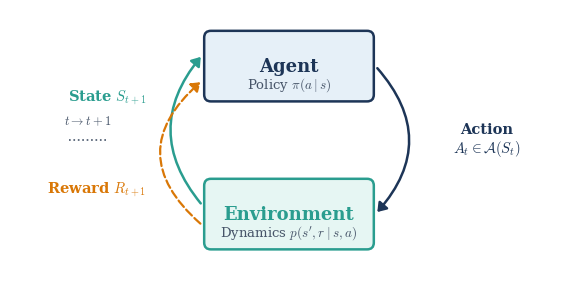
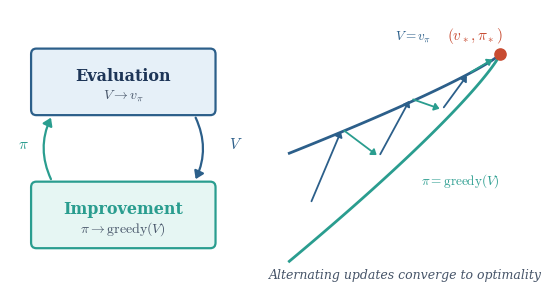
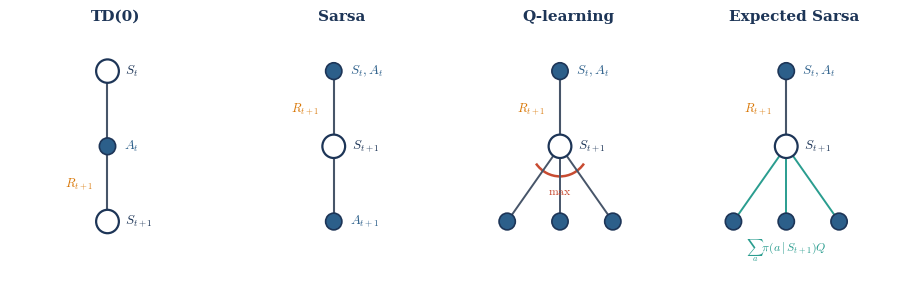
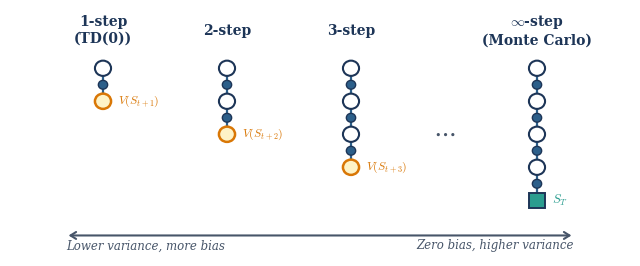
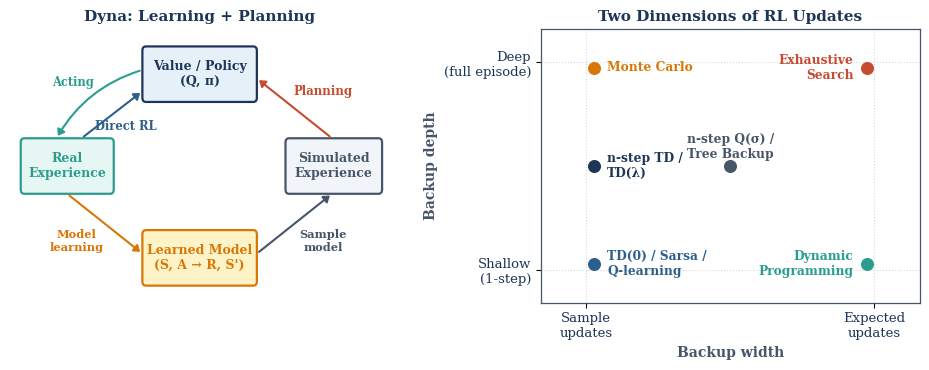
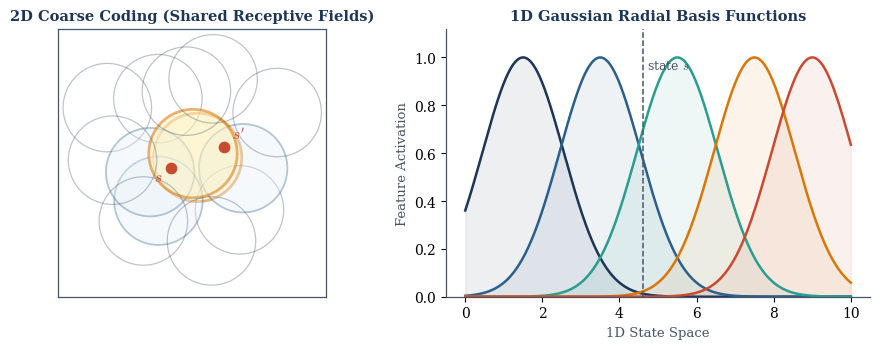
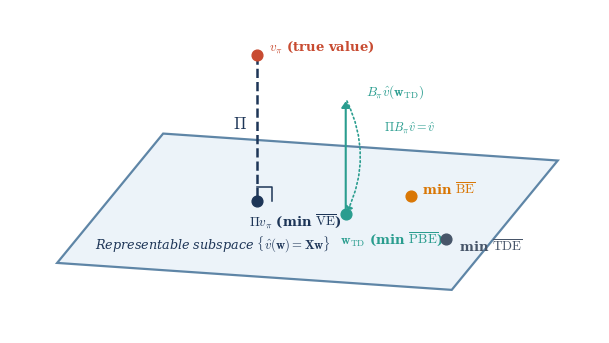
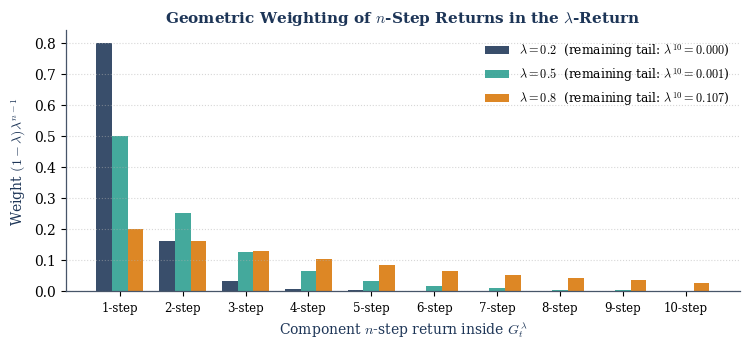

Write the Python code that produced these figures, in order.
#!/usr/bin/env python3
"""Generate clean, original 300-dpi conceptual diagrams for RL study notes.

Replaces textbook-derived hand scans with original programmatic schematics and
mathematical plots (plus the existing Gaussian PDF generator in make-fig-13-1.py).

Usage: python3 scripts/make-figures.py [--out figures]
"""
from __future__ import annotations

import argparse
from pathlib import Path

import matplotlib
matplotlib.use("Agg")
import matplotlib.pyplot as plt
import matplotlib.patches as patches
from matplotlib.patches import FancyBboxPatch, FancyArrowPatch, Circle
import numpy as np

# Consistent clean academic palette
NAVY = "#1d3557"
BLUE = "#2c5f8a"
TEAL = "#2a9d8f"
AMBER = "#d97706"
CORAL = "#c84b31"
SLATE = "#475569"
LIGHT_BG = "#f8fafc"
LIGHT_BLUE = "#e6f0f8"
LIGHT_TEAL = "#e6f6f3"
LIGHT_AMBER = "#fef3c7"

plt.rcParams.update({
    "font.family": "DejaVu Serif",
    "mathtext.fontset": "cm",
    "axes.edgecolor": SLATE,
    "axes.linewidth": 0.9,
})


def save(fig: plt.Figure, out: Path, name: str) -> None:
    out.mkdir(parents=True, exist_ok=True)
    path = out / name
    fig.savefig(path, dpi=300, bbox_inches="tight", facecolor="white")
    plt.close(fig)
    print(f"  wrote {path}")


def fig_ch03_mdp_loop(out: Path) -> None:
    """Original Agent-Environment interaction loop schematic."""
    fig, ax = plt.subplots(figsize=(7.2, 3.4))
    ax.set_xlim(0, 10)
    ax.set_ylim(0, 4.6)
    ax.axis("off")

    agent = FancyBboxPatch((3.6, 3.1), 2.8, 1.0, boxstyle="round,pad=0.12",
                           fc=LIGHT_BLUE, ec=NAVY, lw=1.8)
    env = FancyBboxPatch((3.6, 0.5), 2.8, 1.0, boxstyle="round,pad=0.12",
                         fc=LIGHT_TEAL, ec=TEAL, lw=1.8)
    ax.add_patch(agent)
    ax.add_patch(env)
    ax.text(5.0, 3.6, "Agent", ha="center", va="center", fontsize=13, weight="bold", color=NAVY)
    ax.text(5.0, 3.28, r"Policy $\pi(a \mid s)$", ha="center", va="center", fontsize=9.5, color=SLATE)
    ax.text(5.0, 1.0, "Environment", ha="center", va="center", fontsize=13, weight="bold", color=TEAL)
    ax.text(5.0, 0.68, r"Dynamics $p(s', r \mid s, a)$", ha="center", va="center", fontsize=9.5, color=SLATE)

    # Action arrow (right side: Agent -> Env)
    ax.annotate("", xy=(6.55, 1.0), xytext=(6.55, 3.6),
                arrowprops=dict(arrowstyle="-|>,head_width=0.35,head_length=0.5",
                                connectionstyle="arc3,rad=-0.45", lw=1.8, color=NAVY))
    ax.text(8.55, 2.3, "Action\n" + r"$A_t \in \mathcal{A}(S_t)$", ha="center", va="center",
            fontsize=10.5, color=NAVY, weight="bold")

    # State & Reward arrows (left side: Env -> Agent)
    ax.annotate("", xy=(3.45, 3.8), xytext=(3.45, 1.15),
                arrowprops=dict(arrowstyle="-|>,head_width=0.35,head_length=0.5",
                                connectionstyle="arc3,rad=-0.42", lw=1.8, color=TEAL))
    ax.annotate("", xy=(3.45, 3.35), xytext=(3.45, 0.8),
                arrowprops=dict(arrowstyle="-|>,head_width=0.35,head_length=0.5",
                                connectionstyle="arc3,rad=-0.58", lw=1.6, color=AMBER, ls="--"))

    # Time-step tick marker
    ax.plot([1.05, 1.75], [2.3, 2.3], color=SLATE, lw=1.2, ls=":")
    ax.text(1.4, 2.52, r"$t \to t+1$", ha="center", va="bottom", fontsize=9, color=SLATE, style="italic")

    ax.text(2.45, 3.05, r"State $S_{t+1}$", ha="right", va="center", fontsize=10.5, color=TEAL, weight="bold")
    ax.text(1.55, 1.45, r"Reward $R_{t+1}$", ha="center", va="center", fontsize=10.5, color=AMBER, weight="bold")

    save(fig, out, "ch03-mdp-loop.png")


def fig_ch04_gpi(out: Path) -> None:
    """Original Generalized Policy Iteration (GPI) interaction schematic."""
    fig, ax = plt.subplots(figsize=(6.8, 3.6))
    ax.set_xlim(0, 10)
    ax.set_ylim(0, 5.0)
    ax.axis("off")

    # Left panel: cyclic loop
    eval_box = FancyBboxPatch((0.5, 3.2), 3.3, 1.0, boxstyle="round,pad=0.1",
                              fc=LIGHT_BLUE, ec=BLUE, lw=1.6)
    imp_box = FancyBboxPatch((0.5, 0.8), 3.3, 1.0, boxstyle="round,pad=0.1",
                             fc=LIGHT_TEAL, ec=TEAL, lw=1.6)
    ax.add_patch(eval_box)
    ax.add_patch(imp_box)
    ax.text(2.15, 3.8, "Evaluation", ha="center", va="center", fontsize=11.5, weight="bold", color=NAVY)
    ax.text(2.15, 3.45, r"$V \to v_\pi$", ha="center", va="center", fontsize=10, color=SLATE)
    ax.text(2.15, 1.4, "Improvement", ha="center", va="center", fontsize=11.5, weight="bold", color=TEAL)
    ax.text(2.15, 1.05, r"$\pi \to \mathrm{greedy}(V)$", ha="center", va="center", fontsize=10, color=SLATE)

    ax.annotate("", xy=(3.5, 1.9), xytext=(3.5, 3.1),
                arrowprops=dict(arrowstyle="-|>,head_width=0.3,head_length=0.45",
                                connectionstyle="arc3,rad=-0.25", lw=1.6, color=BLUE))
    ax.annotate("", xy=(0.8, 3.1), xytext=(0.8, 1.9),
                arrowprops=dict(arrowstyle="-|>,head_width=0.3,head_length=0.45",
                                connectionstyle="arc3,rad=-0.25", lw=1.6, color=TEAL))
    ax.text(4.15, 2.5, r"$V$", fontsize=11, color=BLUE, weight="bold")
    ax.text(0.15, 2.5, r"$\pi$", fontsize=11, color=TEAL, weight="bold")

    # Right panel: converging geometry toward (v*, pi*)
    x = np.linspace(5.3, 9.3, 100)
    y_eval = 4.2 - 0.55 * (9.3 - x) ** 0.85
    y_imp = 4.2 - 1.15 * (9.3 - x) ** 0.85
    ax.plot(x, y_eval, color=BLUE, lw=2.0, label=r"$V = v_\pi$")
    ax.plot(x, y_imp, color=TEAL, lw=2.0, label=r"$\pi = \mathrm{greedy}(V)$")
    ax.scatter([9.3], [4.2], color=CORAL, s=65, zorder=5)
    ax.text(9.35, 4.35, r"$(v_*, \pi_*)$", ha="right", va="bottom", fontsize=11, color=CORAL, weight="bold")

    # Zig-zag trajectory between the two curves
    pts = [(5.7, 1.5), (6.3, 2.85), (7.0, 2.35), (7.6, 3.4), (8.2, 3.2), (8.7, 3.85), (9.2, 4.13)]
    for i in range(len(pts) - 1):
        c = BLUE if i % 2 == 0 else TEAL
        ax.annotate("", xy=pts[i + 1], xytext=pts[i],
                    arrowprops=dict(arrowstyle="-|>,head_width=0.22,head_length=0.3", lw=1.3, color=c))
    ax.text(7.3, 4.45, r"$V = v_\pi$", color=BLUE, fontsize=9.5, weight="bold")
    ax.text(7.8, 1.85, r"$\pi = \mathrm{greedy}(V)$", color=TEAL, fontsize=9.5, weight="bold")
    ax.text(7.5, 0.15, "Alternating updates converge to optimality", ha="center", fontsize=9, color=SLATE, style="italic")

    save(fig, out, "ch04-gpi-loop.png")


def fig_ch06_td_backups(out: Path) -> None:
    """Original side-by-side 1-step backup schematics: TD(0), Sarsa, Q-learning, Expected Sarsa."""
    fig, axes = plt.subplots(1, 4, figsize=(9.2, 3.0))
    titles = ["TD(0)", "Sarsa", "Q-learning", "Expected Sarsa"]

    def draw_state(ax, x, y, label=None, dx=0.22):
        ax.add_patch(Circle((x, y), 0.14, fc="white", ec=NAVY, lw=1.6, zorder=4))
        if label:
            ax.text(x + dx, y, label, va="center", fontsize=9.5, color=NAVY)

    def draw_action(ax, x, y, label=None, dx=0.2):
        ax.add_patch(Circle((x, y), 0.10, fc=BLUE, ec=NAVY, lw=1.2, zorder=4))
        if label:
            ax.text(x + dx, y, label, va="center", fontsize=9.5, color=BLUE)

    for ax, title in zip(axes, titles):
        ax.set_xlim(-1.2, 1.4)
        ax.set_ylim(-0.3, 2.7)
        ax.axis("off")
        ax.set_title(title, fontsize=11, weight="bold", color=NAVY, pad=6)

    # 1. TD(0): S -> A -> S'
    ax = axes[0]
    ax.plot([0, 0], [2.2, 1.3], color=SLATE, lw=1.5)
    ax.plot([0, 0], [1.3, 0.4], color=SLATE, lw=1.5)
    draw_state(ax, 0, 2.2, r"$S_t$")
    draw_action(ax, 0, 1.3, r"$A_t$")
    draw_state(ax, 0, 0.4, r"$S_{t+1}$")
    ax.text(-0.18, 0.85, r"$R_{t+1}$", ha="right", va="center", fontsize=9, color=AMBER)

    # 2. Sarsa: (S,A) -> S' -> A'
    ax = axes[1]
    ax.plot([0, 0], [2.2, 1.3], color=SLATE, lw=1.5)
    ax.plot([0, 0], [1.3, 0.4], color=SLATE, lw=1.5)
    draw_action(ax, 0, 2.2, r"$S_t, A_t$")
    draw_state(ax, 0, 1.3, r"$S_{t+1}$")
    draw_action(ax, 0, 0.4, r"$A_{t+1}$")
    ax.text(-0.18, 1.75, r"$R_{t+1}$", ha="right", va="center", fontsize=9, color=AMBER)

    # 3. Q-learning: (S,A) -> S' -> max over a'
    ax = axes[2]
    ax.plot([0, 0], [2.2, 1.3], color=SLATE, lw=1.5)
    for x_a in (-0.65, 0.0, 0.65):
        ax.plot([0, x_a], [1.3, 0.4], color=SLATE, lw=1.4)
        draw_action(ax, x_a, 0.4)
    arc = patches.Arc((0, 1.3), 0.72, 0.72, theta1=215, theta2=325, color=CORAL, lw=1.8)
    ax.add_patch(arc)
    ax.text(0, 0.76, r"$\max$", ha="center", va="center", fontsize=8.5, color=CORAL, weight="bold")
    draw_action(ax, 0, 2.2, r"$S_t, A_t$")
    draw_state(ax, 0, 1.3, r"$S_{t+1}$")
    ax.text(-0.18, 1.75, r"$R_{t+1}$", ha="right", va="center", fontsize=9, color=AMBER)

    # 4. Expected Sarsa: (S,A) -> S' -> weighted expectation over a'
    ax = axes[3]
    ax.plot([0, 0], [2.2, 1.3], color=SLATE, lw=1.5)
    for x_a in (-0.65, 0.0, 0.65):
        ax.plot([0, x_a], [1.3, 0.4], color=TEAL, lw=1.4)
        draw_action(ax, x_a, 0.4)
    ax.text(0, 0.05, r"$\sum_a \pi(a \mid S_{t+1}) Q$", ha="center", va="center", fontsize=8.5, color=TEAL)
    draw_action(ax, 0, 2.2, r"$S_t, A_t$")
    draw_state(ax, 0, 1.3, r"$S_{t+1}$")
    ax.text(-0.18, 1.75, r"$R_{t+1}$", ha="right", va="center", fontsize=9, color=AMBER)

    fig.tight_layout()
    save(fig, out, "ch06-td-backups.png")


def fig_ch07_nstep_spectrum(out: Path) -> None:
    """Original n-step return spectrum from TD(0) through n-step TD to Monte Carlo."""
    fig, ax = plt.subplots(figsize=(8.0, 3.2))
    ax.set_xlim(-0.5, 9.5)
    ax.set_ylim(-0.6, 3.6)
    ax.axis("off")

    cols = [(1.0, "1-step\n(TD(0))", 1), (3.0, "2-step", 2), (5.0, "3-step", 3), (8.0, r"$\infty$-step" + "\n(Monte Carlo)", 4)]
    for x, label, depth in cols:
        ax.text(x, 3.25, label, ha="center", va="center", fontsize=10, weight="bold", color=NAVY)
        ys = np.linspace(2.6, 0.35, 5)
        for step in range(depth):
            ax.plot([x, x], [ys[step], ys[step + 1]], color=BLUE, lw=1.6)
            ax.add_patch(Circle((x, ys[step]), 0.13, fc="white", ec=NAVY, lw=1.5, zorder=4))
            mid = 0.5 * (ys[step] + ys[step + 1])
            ax.add_patch(Circle((x, mid), 0.075, fc=BLUE, ec=NAVY, lw=1.0, zorder=4))
        if depth < 4:
            # Bootstrapped leaf state
            ax.add_patch(Circle((x, ys[depth]), 0.13, fc=LIGHT_AMBER, ec=AMBER, lw=1.8, zorder=4))
            ax.text(x + 0.25, ys[depth], r"$V(S_{t+" + str(depth) + "})$", va="center", fontsize=8.5, color=AMBER)
        else:
            # Terminal square
            sq = patches.Rectangle((x - 0.13, ys[4] - 0.13), 0.26, 0.26, fc=TEAL, ec=NAVY, lw=1.4, zorder=4)
            ax.add_patch(sq)
            ax.text(x + 0.25, ys[4], r"$S_T$", va="center", fontsize=9, color=TEAL, weight="bold")

    ax.text(6.5, 1.5, r"$\cdots$", ha="center", va="center", fontsize=18, color=SLATE)
    ax.annotate("", xy=(8.6, -0.25), xytext=(0.4, -0.25),
                arrowprops=dict(arrowstyle="<->,head_width=0.25,head_length=0.4", lw=1.5, color=SLATE))
    ax.text(0.4, -0.48, "Lower variance, more bias", ha="left", fontsize=8.5, color=SLATE, style="italic")
    ax.text(8.6, -0.48, "Zero bias, higher variance", ha="right", fontsize=8.5, color=SLATE, style="italic")

    save(fig, out, "ch07-nstep-spectrum.png")


def fig_ch08_dyna_unified(out: Path) -> None:
    """Original two-panel schematic: Dyna architecture and the 2D unified RL plane."""
    fig, (ax1, ax2) = plt.subplots(1, 2, figsize=(9.4, 3.8))

    # Left: Dyna cycle
    ax1.set_xlim(-0.3, 10.3)
    ax1.set_ylim(-0.2, 6.2)
    ax1.axis("off")
    ax1.set_title("Dyna: Learning + Planning", fontsize=11, weight="bold", color=NAVY)

    boxes = {
        "exp": (0.1, 2.45, 2.4, 1.1, "Real\nExperience", LIGHT_TEAL, TEAL),
        "val": (3.5, 4.6, 3.0, 1.1, "Value / Policy\n(Q, π)", LIGHT_BLUE, NAVY),
        "mod": (3.5, 0.3, 3.0, 1.1, "Learned Model\n(S, A → R, S')", LIGHT_AMBER, AMBER),
        "sim": (7.5, 2.45, 2.5, 1.1, "Simulated\nExperience", "#f1f5f9", SLATE),
    }
    for x, y, w, h, txt, fc, ec in boxes.values():
        ax1.add_patch(FancyBboxPatch((x, y), w, h, boxstyle="round,pad=0.1", fc=fc, ec=ec, lw=1.6))
        ax1.text(x + w / 2, y + h / 2, txt, ha="center", va="center", fontsize=9.0, weight="bold", color=ec)

    # Acting (top-left outer arc) and Direct RL (inner arrow)
    ax1.annotate("", xy=(1.0, 3.65), xytext=(3.4, 5.25),
                 arrowprops=dict(arrowstyle="-|>,head_width=0.25,head_length=0.35",
                                 connectionstyle="arc3,rad=0.2", lw=1.5, color=TEAL))
    ax1.text(1.45, 4.95, "Acting", ha="center", va="center", fontsize=8.3, color=TEAL, weight="bold")

    ax1.annotate("", xy=(3.4, 4.75), xytext=(1.7, 3.65),
                 arrowprops=dict(arrowstyle="-|>,head_width=0.25,head_length=0.35", lw=1.5, color=BLUE))
    ax1.text(2.95, 3.92, "Direct RL", ha="center", va="center", fontsize=8.3, color=BLUE, weight="bold")

    # Model learning (bottom-left)
    ax1.annotate("", xy=(3.4, 0.95), xytext=(1.3, 2.35),
                 arrowprops=dict(arrowstyle="-|>,head_width=0.25,head_length=0.35", lw=1.5, color=AMBER))
    ax1.text(1.55, 1.25, "Model\nlearning", ha="center", va="center", fontsize=8.2, color=AMBER, weight="bold")

    # Sample model (bottom-right)
    ax1.annotate("", xy=(8.7, 2.35), xytext=(6.6, 0.95),
                 arrowprops=dict(arrowstyle="-|>,head_width=0.25,head_length=0.35", lw=1.5, color=SLATE))
    ax1.text(8.45, 1.25, "Sample\nmodel", ha="center", va="center", fontsize=8.2, color=SLATE, weight="bold")

    # Planning (top-right)
    ax1.annotate("", xy=(6.6, 5.05), xytext=(8.7, 3.65),
                 arrowprops=dict(arrowstyle="-|>,head_width=0.25,head_length=0.35", lw=1.5, color=CORAL))
    ax1.text(8.45, 4.75, "Planning", ha="center", va="center", fontsize=8.5, color=CORAL, weight="bold")

    # Right: 2D Unified RL plane (Depth vs Width)
    ax2.set_xlim(0, 10)
    ax2.set_ylim(0, 10)
    ax2.set_xticks([1.2, 8.8])
    ax2.set_xticklabels(["Sample\nupdates", "Expected\nupdates"], fontsize=9.5, color=NAVY)
    ax2.set_yticks([1.2, 8.8])
    ax2.set_yticklabels(["Shallow\n(1-step)", "Deep\n(full episode)"], fontsize=9.5, color=NAVY)
    ax2.set_xlabel("Backup width", fontsize=10, weight="bold", color=SLATE)
    ax2.set_ylabel("Backup depth", fontsize=10, weight="bold", color=SLATE)
    ax2.set_title("Two Dimensions of RL Updates", fontsize=11, weight="bold", color=NAVY)
    ax2.grid(True, ls=":", alpha=0.5)

    corners = [
        (1.4, 1.4, "TD(0) / Sarsa /\nQ-learning", BLUE),
        (8.6, 1.4, "Dynamic\nProgramming", TEAL),
        (1.4, 8.6, "Monte Carlo", AMBER),
        (8.6, 8.6, "Exhaustive\nSearch", CORAL),
        (1.4, 5.0, "n-step TD /\nTD(λ)", NAVY),
        (5.0, 5.0, "n-step Q(σ) /\nTree Backup", SLATE),
    ]
    for cx, cy, lbl, col in corners:
        ax2.scatter([cx], [cy], s=70, color=col, zorder=5)
        dx = 0.35 if cx < 5 else (-0.35 if cx > 6 else 0.0)
        ha = "left" if cx < 5 else ("right" if cx > 6 else "center")
        dy = 0.7 if cx == 5.0 else 0.0
        ax2.text(cx + dx, cy + dy, lbl, ha=ha, va="center", fontsize=8.8, weight="bold", color=col)

    fig.tight_layout(w_pad=2.5)
    save(fig, out, "ch08-dyna-unified.png")


def fig_ch09_coarse_rbf(out: Path) -> None:
    """Original two-panel feature representation plot: 2D coarse coding & 1D Gaussian RBFs."""
    fig, (ax1, ax2) = plt.subplots(1, 2, figsize=(9.2, 3.6))

    # Left: 2D overlapping circular receptive fields
    rng = np.random.default_rng(7)
    centers = rng.uniform(0.18, 0.82, size=(14, 2))
    # Guarantee two query states share exactly one circle
    s1 = np.array([0.42, 0.48])
    s2 = np.array([0.62, 0.56])
    centers[0] = np.array([0.52, 0.52])
    r = 0.165
    for i, (cx, cy) in enumerate(centers):
        in_s1 = np.hypot(s1[0] - cx, s1[1] - cy) <= r
        in_s2 = np.hypot(s2[0] - cx, s2[1] - cy) <= r
        if in_s1 and in_s2:
            fc, ec, alpha, lw = LIGHT_AMBER, AMBER, 0.55, 2.0
        elif in_s1 or in_s2:
            fc, ec, alpha, lw = LIGHT_BLUE, BLUE, 0.35, 1.3
        else:
            fc, ec, alpha, lw = "none", SLATE, 0.35, 0.9
        ax1.add_patch(Circle((cx, cy), r, fc=fc, ec=ec, lw=lw, alpha=alpha))

    ax1.scatter([s1[0], s2[0]], [s1[1], s2[1]], color=CORAL, s=55, zorder=6)
    ax1.text(s1[0] - 0.03, s1[1] - 0.05, r"$s$", fontsize=11, weight="bold", color=CORAL, ha="right")
    ax1.text(s2[0] + 0.03, s2[1] + 0.03, r"$s'$", fontsize=11, weight="bold", color=CORAL, ha="left")
    ax1.set_xlim(0, 1)
    ax1.set_ylim(0, 1)
    ax1.set_aspect("equal")
    ax1.set_xticks([])
    ax1.set_yticks([])
    ax1.set_title("2D Coarse Coding (Shared Receptive Fields)", fontsize=10.5, weight="bold", color=NAVY)

    # Right: 1D Gaussian RBFs
    x = np.linspace(0, 10, 400)
    mus = [1.5, 3.5, 5.5, 7.5, 9.0]
    sigma = 1.05
    palette = [NAVY, BLUE, TEAL, AMBER, CORAL]
    for idx, (mu, col) in enumerate(zip(mus, palette), 1):
        y = np.exp(-0.5 * ((x - mu) / sigma) ** 2)
        ax2.plot(x, y, color=col, lw=1.8, label=rf"$x_{idx}(s)$")
        ax2.fill_between(x, 0, y, color=col, alpha=0.08)
    s_q = 4.6
    ax2.axvline(s_q, color=SLATE, ls="--", lw=1.1)
    ax2.text(s_q + 0.12, 0.95, r"state $s$", fontsize=9, color=SLATE)
    ax2.set_xlabel("1D State Space", fontsize=9.5, color=SLATE)
    ax2.set_ylabel("Feature Activation", fontsize=9.5, color=SLATE)
    ax2.set_ylim(0, 1.12)
    ax2.set_title("1D Gaussian Radial Basis Functions", fontsize=10.5, weight="bold", color=NAVY)
    ax2.spines["top"].set_visible(False)
    ax2.spines["right"].set_visible(False)

    fig.tight_layout()
    save(fig, out, "ch09-coarse-rbf.png")


def fig_ch11_linear_projection(out: Path) -> None:
    """Original geometric schematic of linear VFA projection in value-function space."""
    fig, ax = plt.subplots(figsize=(7.6, 4.2))
    ax.set_xlim(0, 10)
    ax.set_ylim(0, 6)
    ax.axis("off")

    # Draw 2D linear subspace plane (parallelogram)
    plane = patches.Polygon([(0.8, 1.3), (7.5, 0.8), (9.3, 3.2), (2.6, 3.7)],
                            closed=True, fc=LIGHT_BLUE, ec=BLUE, lw=1.6, alpha=0.75)
    ax.add_patch(plane)
    ax.text(1.45, 1.55, r"Representable subspace $\{ \hat{v}(\mathbf{w}) = \mathbf{X}\mathbf{w} \}$",
            fontsize=9.2, color=NAVY, style="italic")

    # True value function v_pi above the plane
    v_pi = (4.2, 5.15)
    p_ve = (4.2, 2.45)     # Orthogonal projection Pi v_pi (min VE)
    p_td = (5.7, 2.2)      # TD fixed point (min PBE = 0)
    p_be = (6.8, 2.55)     # Min BE
    p_tde = (7.4, 1.75)    # Min TDE

    # Orthogonal projection line + right-angle tick
    ax.plot([v_pi[0], p_ve[0]], [v_pi[1], p_ve[1]], color=NAVY, lw=1.8, ls="--")
    ax.plot([p_ve[0], p_ve[0] + 0.25, p_ve[0] + 0.25],
            [p_ve[1] + 0.25, p_ve[1] + 0.25, p_ve[1]], color=NAVY, lw=1.1)
    ax.text(v_pi[0] - 0.18, 3.8, r"$\Pi$", fontsize=12, color=NAVY, weight="bold", ha="right")

    # Bellman operator arrow from p_td out of plane, then projected back
    bv_td = (5.7, 4.35)
    ax.annotate("", xy=bv_td, xytext=p_td,
                arrowprops=dict(arrowstyle="-|>,head_width=0.25,head_length=0.35", lw=1.5, color=TEAL))
    ax.annotate("", xy=p_td, xytext=bv_td,
                arrowprops=dict(arrowstyle="-|>,head_width=0.22,head_length=0.3",
                                connectionstyle="arc3,rad=-0.25", lw=1.2, ls=":", color=TEAL))
    ax.text(6.05, 4.42, r"$B_\pi \hat{v}(\mathbf{w}_{\mathrm{TD}})$", fontsize=9.5, color=TEAL, weight="bold")
    ax.text(6.35, 3.72, r"$\Pi B_\pi \hat{v} = \hat{v}$", fontsize=8.8, color=TEAL, style="italic")

    # Plot points
    pts = [
        (v_pi, r"$v_\pi$ (true value)", CORAL, (0.2, 0.15)),
        (p_ve, r"$\Pi v_\pi$ (min $\overline{\mathrm{VE}}$)", NAVY, (-0.15, -0.38)),
        (p_td, r"$\mathbf{w}_{\mathrm{TD}}$ (min $\overline{\mathrm{PBE}}$)", TEAL, (-0.1, -0.45)),
        (p_be, r"min $\overline{\mathrm{BE}}$", AMBER, (0.2, 0.12)),
        (p_tde, r"min $\overline{\mathrm{TDE}}$", SLATE, (0.22, -0.15)),
    ]
    for (px, py), lbl, col, (dx, dy) in pts:
        ax.scatter([px], [py], color=col, s=60, zorder=6)
        ax.text(px + dx, py + dy, lbl, fontsize=9.5, color=col, weight="bold", va="center")

    save(fig, out, "ch11-linear-projection.png")


def fig_ch12_lambda_weights(out: Path) -> None:
    """Original plot of geometric n-step return weights (1-lambda)*lambda^(n-1) across lambda values."""
    fig, ax = plt.subplots(figsize=(7.6, 3.6))
    ns = np.arange(1, 11)
    width = 0.25
    configs = [(0.2, NAVY, -width), (0.5, TEAL, 0.0), (0.8, AMBER, width)]

    for lam, col, offset in configs:
        w = (1.0 - lam) * (lam ** (ns - 1))
        ax.bar(ns + offset, w, width=width, color=col, alpha=0.88,
               label=rf"$\lambda = {lam}$  (remaining tail: $\lambda^{{10}} = {lam**10:.3f}$)")

    ax.set_xticks(ns)
    ax.set_xticklabels([f"{n}-step" for n in ns], fontsize=8.5)
    ax.set_ylabel(r"Weight $(1-\lambda)\lambda^{n-1}$", fontsize=10, color=NAVY)
    ax.set_xlabel("Component $n$-step return inside $G_t^\\lambda$", fontsize=10, color=NAVY)
    ax.set_title(r"Geometric Weighting of $n$-Step Returns in the $\lambda$-Return", fontsize=11, weight="bold", color=NAVY)
    ax.legend(frameon=False, fontsize=8.8)
    ax.grid(axis="y", ls=":", alpha=0.5)
    ax.spines["top"].set_visible(False)
    ax.spines["right"].set_visible(False)

    fig.tight_layout()
    save(fig, out, "ch12-lambda-weights.png")


def main() -> None:
    parser = argparse.ArgumentParser()
    parser.add_argument("--out", default="figures")
    args = parser.parse_args()
    out = Path(args.out)

    print(f"Generating 8 original conceptual figures into {out}/ ...")
    fig_ch03_mdp_loop(out)
    fig_ch04_gpi(out)
    fig_ch06_td_backups(out)
    fig_ch07_nstep_spectrum(out)
    fig_ch08_dyna_unified(out)
    fig_ch09_coarse_rbf(out)
    fig_ch11_linear_projection(out)
    fig_ch12_lambda_weights(out)
    print("Done (8 original figures generated).")


if __name__ == "__main__":
    main()
